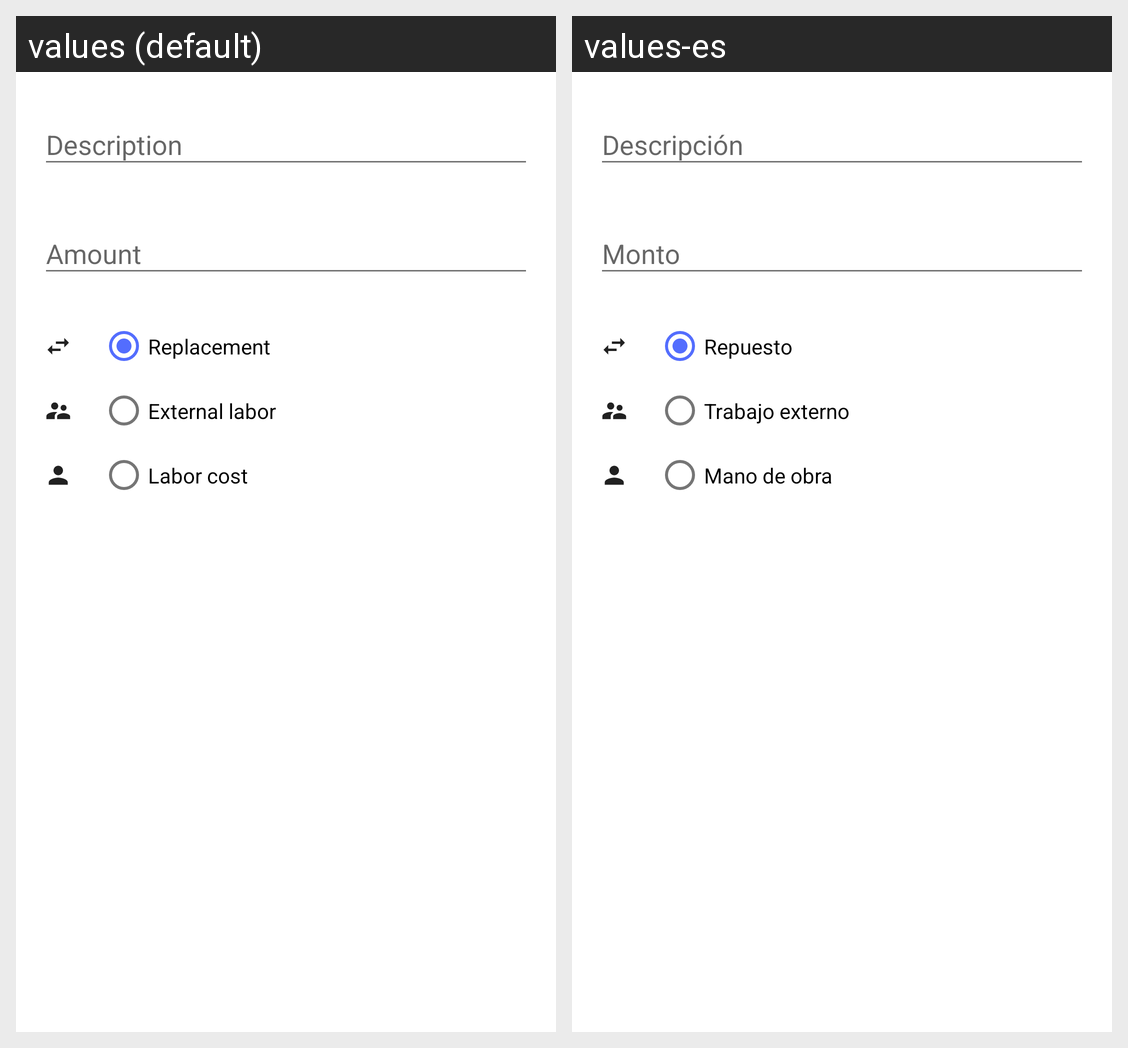

Here is an Android app screen in its default locale and in the app's own translations. Write out the translated-string differences for the strings that appear on this screen.
Android screen res/layout/dialog_edit_cost_sheet_add_cost.xml rendered under 2 locales, left to right: values (default), values-es. Device: Nexus 5 (rendered at 1080×1920; each locale shown at half size, 540×960, under a caption strip naming it); theme AppTheme.
Strings drawn on this screen, with the default value and each locale's value (text and hints the layout hard-codes, and strings that could not be matched under every locale, appear in the picture but are not listed):

dialog_edit_cost_sheet_add_cost_type_replacement
  values: Replacement
  values-es: Repuesto

dialog_edit_cost_sheet_add_cost_type_external
  values: External labor
  values-es: Trabajo externo

dialog_edit_cost_sheet_add_cost_type_labor_cost
  values: Labor cost
  values-es: Mano de obra
